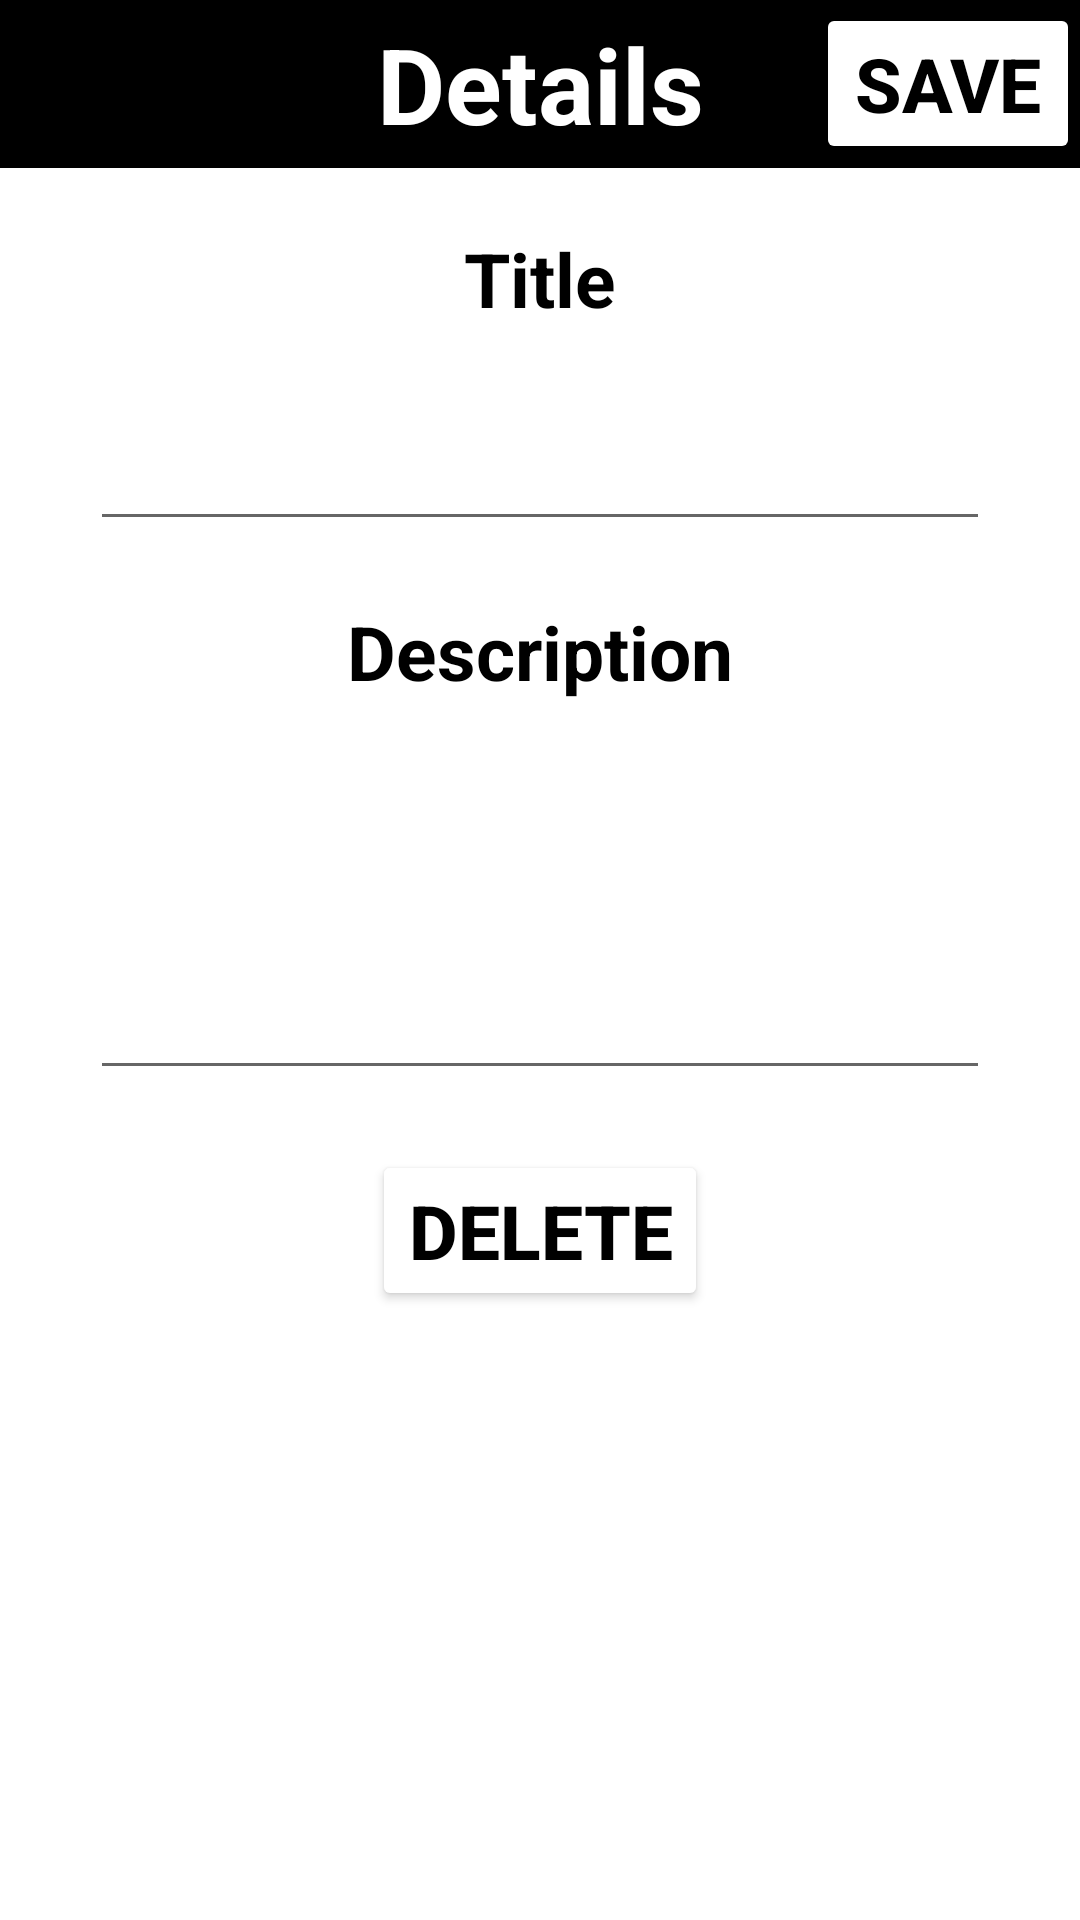

This screen was rendered from an Android layout file. Write that file and the resources it references.
<!-- AndroidManifest.xml: application theme Theme.Todo_List -->
<!-- res/layout/activity_todo_detail.xml -->
<?xml version="1.0" encoding="utf-8"?>
<LinearLayout
    xmlns:android="http://schemas.android.com/apk/res/android"
    android:orientation="vertical"
    xmlns:app="http://schemas.android.com/apk/res-auto"
    xmlns:tools="http://schemas.android.com/tools"
    android:layout_width="match_parent"
    android:layout_height="match_parent"
    tools:context=".TodoDetailActivity">

    <androidx.appcompat.widget.Toolbar
        android:layout_width="match_parent"
        android:layout_height="wrap_content"
        android:minHeight="?actionBarSize"
        android:theme="?actionBarTheme"
        android:background="@color/black">

        <TextView
            android:layout_width="wrap_content"
            android:layout_height="wrap_content"
            android:text="Details"
            android:textSize="35sp"
            android:textColor="@color/white"
            android:textStyle="bold"
            android:layout_gravity="center"/>

        <Button
            android:layout_width="wrap_content"
            android:layout_height="wrap_content"
            android:text="SAVE"
            android:textSize="25sp"
            android:backgroundTint="@color/white"
            android:textColor="@color/black"
            android:textStyle="bold"
            android:layout_gravity="end"
            android:onClick="saveTodo"/>

    </androidx.appcompat.widget.Toolbar>

    <TextView
        android:layout_width="wrap_content"
        android:layout_height="wrap_content"
        android:text="Title"
        android:textSize="25sp"
        android:layout_marginTop="20dp"
        android:textColor="@color/black"
        android:textStyle="bold"
        android:layout_gravity="center"/>

    <EditText
        android:id="@+id/titleEditText"
        android:layout_width="300dp"
        android:layout_height="wrap_content"
        android:textSize="25sp"
        android:layout_marginTop="20dp"
        android:maxLines="1"
        android:textColor="@color/black"
        android:layout_gravity="center"/>


    <TextView
        android:layout_width="wrap_content"
        android:layout_height="wrap_content"
        android:text="Description"
        android:textSize="25sp"
        android:layout_marginTop="20dp"
        android:textColor="@color/black"
        android:textStyle="bold"
        android:layout_gravity="center"/>

    <EditText
        android:id="@+id/descriptionEditText"
        android:layout_width="300dp"
        android:layout_height="wrap_content"
        android:textSize="25sp"
        android:layout_marginTop="20dp"
        android:minLines="3"
        android:textColor="@color/black"
        android:layout_gravity="center"/>


    <Button
        android:id="@+id/deleteTodoButton"
        android:layout_width="wrap_content"
        android:layout_height="wrap_content"
        android:text="DELETE"
        android:textSize="25sp"
        android:backgroundTint="@color/white"
        android:textColor="@color/black"
        android:textStyle="bold"
        android:layout_gravity="center"
        android:layout_marginTop="20dp"
        android:onClick="deleteTodo"/>

</LinearLayout>
<!-- resources referenced by this layout -->
<resources>
  <style name="Theme.Todo_List" parent="Theme.MaterialComponents.DayNight.DarkActionBar">
          
          <item name="colorPrimary">@color/purple_500</item>
          <item name="colorPrimaryVariant">@color/purple_700</item>
          <item name="colorOnPrimary">@color/white</item>
          
          <item name="colorSecondary">@color/teal_200</item>
          <item name="colorSecondaryVariant">@color/teal_700</item>
          <item name="colorOnSecondary">@color/black</item>
          
          <item name="android:statusBarColor" tools:targetApi="l">?attr/colorPrimaryVariant</item>
          
      </style>
  <!-- not gathered from this repository: default colours our renderer supplied (Android Studio template values) -->
  <color name="purple_500">#FF6200EE</color>
  <color name="purple_700">#FF3700B3</color>
  <color name="teal_200">#FF03DAC5</color>
  <color name="teal_700">#FF018786</color>
  <color name="black">#FF000000</color>
  <color name="white">#FFFFFFFF</color>
</resources>
